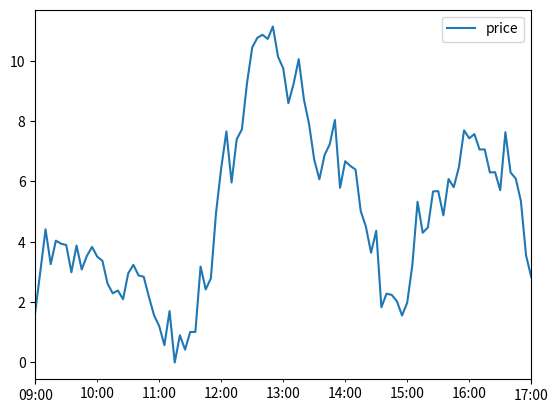
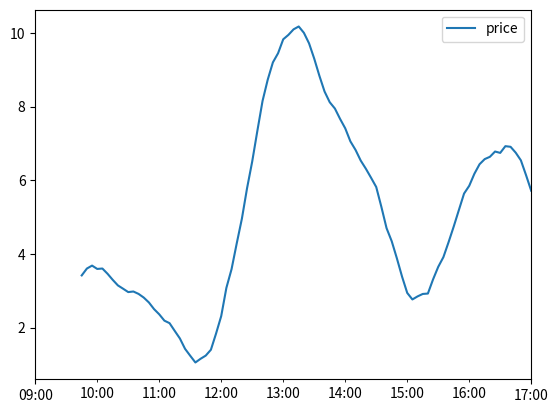

Source code (Python) for these figures, in order:
# -*- coding: utf-8 -*-
import numpy as np
import pandas as pd
import matplotlib.pyplot as plt
import seaborn as sns


dft =pd.DataFrame({'price': np.random.randn(97)},
                   index=pd.date_range('20190101 09:00:00', periods=97,
                                       freq='5min'))

fake_price = dft.cumsum()
fake_price_mean = fake_price.rolling(10).mean()
# %%
fake_price.plot()

# %%
stats = pd.concat([fake_price, fake_price_mean], axis=1)

# %%
fake_price_mean.plot()

# %%
fake_price
fake_price.rolling(window=10, min_periods=5).agg(np.mean)
